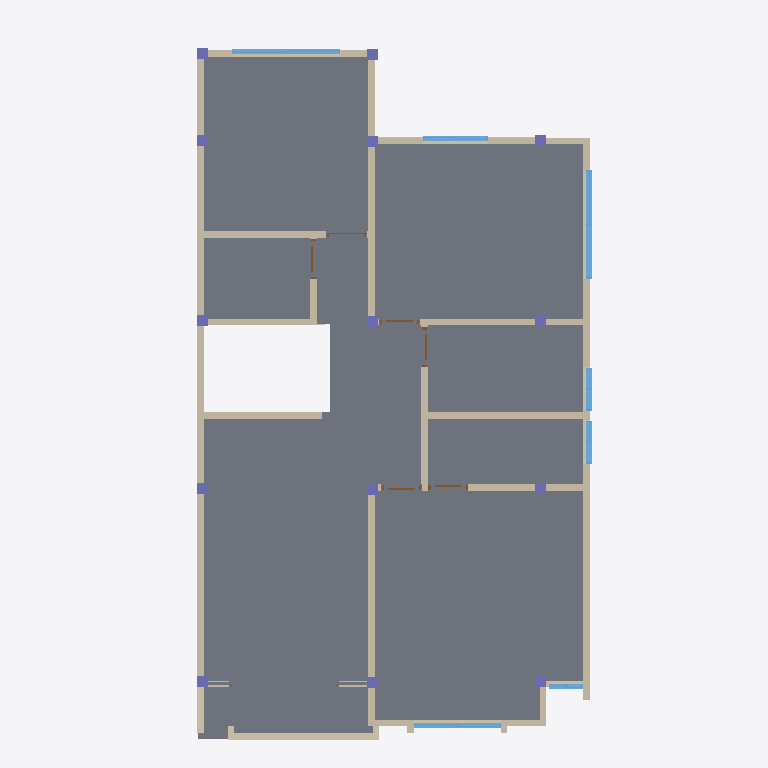
Plan cut of the same IFC building model at storey 'Primer Piso' (level 2.88 m, cut at 4.28 m), seen from above with north up, elements coloured by IFC class: 27 walls (beige), 14 columns (violet), 7 windows (light blue), 6 doors (brown), 1 slab (grey). Cut surfaces are drawn darker.
Extent 9.5 m × 16.3 m × 10.9 m (x, y, z). Storeys (5): Cimiento at -1.20 m; Planta Baja at 0.00 m; Primer Piso at 2.88 m; segundo piso at 5.76 m; Cubierta at 8.64 m. Elements (198): 80 IfcWall, 50 IfcColumn, 25 IfcSlab, 18 IfcWindow, 17 IfcDoor, 8 IfcWallStandardCase.

HEADER;
FILE_DESCRIPTION(('ViewDefinition [CoordinationView_V2.0]','ExchangeRequirement[Architecture]'),'2;1');
FILE_NAME('C:/Users/Arquitecto Oscar/Desktop/ifc/ArqOn_Video_Tutorial3.ifc','2026-08-04T21:32:03',('Architect'),('Nemetschek Vectorworks, Inc.'),'Vectorworks Architect 2022 SP3 (Build 636848) (6','Windows','');
FILE_SCHEMA(('IFC2X3'));
ENDSEC;
DATA;
#51=IFCPROJECT('3hP$eLM$OHyQxxP6xW_tLH',#11,'Vectorworks Project',$,'Vectorworks','',$,(#44),#15);
#90=IFCSITE('3hP$efM$OHyQxxP6xW_tLH',#11,'Terreno predeterminado',$,$,#57,$,$,.ELEMENT.,(38,53,22,113600),(-77,-2,-6,-885600),$,$,$);
#91=IFCBUILDING('3hP$ehM$OHyQxxP6xW_tLH',#11,'Edificio predeterminado',$,$,#58,$,$,.ELEMENT.,$,$,#1122);
#92=IFCBUILDINGSTOREY('3hP$ejM$OHyQxxP6xW_tLH',#11,'Cimiento',$,$,#61,$,$,.ELEMENT.,-1200.0);
#1401=IFCBUILDINGSTOREY('3hP$ghM$OHyQxxP6xW_tLH',#11,'Planta Baja',$,$,#1390,$,$,.ELEMENT.,0.0);
#13391=IFCBUILDINGSTOREY('3hP$kOM$OHyQxxP6xW_tLH',#11,'Primer Piso',$,$,#13388,$,$,.ELEMENT.,2880.0);
#28924=IFCBUILDINGSTOREY('3hP$o5M$OHyQxxP6xW_tLH',#11,'Cubierta',$,$,#28915,$,$,.ELEMENT.,8640.0);
#30639=IFCBUILDINGSTOREY('06AlLgNkiHyQy1P6xW_tLH',#11,'segundo piso',$,$,#30636,$,$,.ELEMENT.,5760.0);
#13514=IFCSLAB('0UZWiOOu0HyQy9P6xW_tLH',#11,'Losa de Entre piso',$,'Losa de Entre piso',#13394,#13512,$,.FLOOR.);
#18640=IFCWALL('1zK_UvOu0HyQy9P6xW_tLH',#11,'Muro ',$,'Muro ',#18638,#18639,$);
#16779=IFCWALL('0IKAh4OtyHyQy9P6xW_tLH',#11,'Muro ',$,'Muro ',#16777,#16778,$);
#19930=IFCWALL('0IKAhIOtyHyQy9P6xW_tLH',#11,'Muro ',$,'Muro ',#19928,#19929,$);
#18990=IFCWALL('0IKAhEOtyHyQy9P6xW_tLH',#11,'Muro ',$,'Muro ',#18988,#18989,$);
#18812=IFCWALL('0IKAhAOtyHyQy9P6xW_tLH',#11,'Muro ',$,'Muro ',#18810,#18811,$);
#13705=IFCWALL('3Ef7QlOtyHyQy9P6xW_tLH',#11,'EstiloDePared-2',$,'EstiloDePared-2',#13703,#13704,$);
#22087=IFCWALL('0IKAhOOtyHyQy9P6xW_tLH',#11,'Muro ',$,'Muro ',#22085,#22086,$);
#25882=IFCWALL('0IKAhcOtyHyQy9P6xW_tLH',#11,'Muro ',$,'Muro ',#25880,#25881,$);
#24055=IFCWALL('0IKAhUOtyHyQy9P6xW_tLH',#11,'Muro ',$,'Muro ',#24053,#24054,$);
#19796=IFCWALL('0IKAhGOtyHyQy9P6xW_tLH',#11,'Muro ',$,'Muro ',#19794,#19795,$);
#18901=IFCWALL('0IKAhCOtyHyQy9P6xW_tLH',#11,'Muro ',$,'Muro ',#18899,#18900,$);
#18407=IFCWALL('0IKAh6OtyHyQy9P6xW_tLH',#11,'Muro ',$,'Muro ',#18405,#18406,$);
#23116=IFCWALL('0IKAhQOtyHyQy9P6xW_tLH',#11,'Muro ',$,'Muro ',#23114,#23115,$);
#20973=IFCWALL('0IKAhKOtyHyQy9P6xW_tLH',#11,'Muro ',$,'Muro ',#20971,#20972,$);
#14916=IFCWINDOW('2k2EYtOuGHyQy9P6xW_tLH',#11,'W-01',$,$,#28523,#14914,$,1796.0,2486.0);
#25102=IFCWALL('0IKAhaOtyHyQy9P6xW_tLH',#11,'Muro ',$,'Muro ',#25100,#25101,$);
#20966=IFCWINDOW('2k2G5IOuGHyQy9P6xW_tLH',#11,'W-01',$,$,#28662,#20964,$,1796.0,2486.0);
#23108=IFCWINDOW('2ldnrMOuGHyQy9P6xW_tLH',#11,'W-01',$,$,#28712,#23106,$,1796.0,1986.0);
#22080=IFCWINDOW('2ldnalOuGHyQy9P6xW_tLH',#11,'W-01',$,$,#28689,#22078,$,1796.0,1486.0);
#24995=IFCWALL('0IKAhYOtyHyQy9P6xW_tLH',#11,'Muro ',$,'Muro ',#24993,#24994,$);
#18556=IFCWALL('1zK_UuOu0HyQy9P6xW_tLH',#11,'EstiloDePared-2',$,'EstiloDePared-2',#18554,#18555,$);
#15846=IFCWINDOW('2k2EnfOuGHyQy9P6xW_tLH',#11,'W-01',$,$,#28540,#15844,$,1796.0,986.0);
#16771=IFCWINDOW('2k2F0MOuGHyQy9P6xW_tLH',#11,'W-01',$,$,#28557,#16769,$,1796.0,986.0);
#21076=IFCWALL('0IKAhMOtyHyQy9P6xW_tLH',#11,'Muro ',$,'Muro ',#21074,#21075,$);
#23278=IFCWALL('0IKAhSOtyHyQy9P6xW_tLH',#11,'Muro ',$,'Muro ',#23276,#23277,$);
#28219=IFCWINDOW('2ldp6JOuGHyQy9P6xW_tLH',#11,'W-01',$,$,#28885,#28217,$,2086.0,786.0);
#26588=IFCWALL('0IKAheOtyHyQy9P6xW_tLH',#11,'Muro ',$,'Muro ',#26586,#26587,$);
#28227=IFCWALL('2iCy3TOtyHyQy9P6xW_tLH',#11,'Muro ',$,'Muro ',#28225,#28226,$);
#27032=IFCCOLUMN('2ldoo8OuGHyQy9P6xW_tLH',#11,'Column 0',$,$,#27013,#27030,'0');
#27054=IFCCOLUMN('2ldoocOuGHyQy9P6xW_tLH',#11,'Column 0',$,$,#27035,#27052,'0');
#27076=IFCCOLUMN('2ldop4OuGHyQy9P6xW_tLH',#11,'Column 0',$,$,#27057,#27074,'0');
#27098=IFCCOLUMN('2ldopYOuGHyQy9P6xW_tLH',#11,'Column 0',$,$,#27079,#27096,'0');
#27120=IFCCOLUMN('2ldoq0OuGHyQy9P6xW_tLH',#11,'Column 0',$,$,#27101,#27118,'0');
#27142=IFCCOLUMN('2ldoqUOuGHyQy9P6xW_tLH',#11,'Column 0',$,$,#27123,#27140,'0');
#27164=IFCCOLUMN('2ldoqyOuGHyQy9P6xW_tLH',#11,'Column 0',$,$,#27145,#27162,'0');
#27186=IFCCOLUMN('2ldorQOuGHyQy9P6xW_tLH',#11,'Column 0',$,$,#27167,#27184,'0');
#27208=IFCCOLUMN('2ldoruOuGHyQy9P6xW_tLH',#11,'Column 0',$,$,#27189,#27206,'0');
#27230=IFCCOLUMN('2ldosMOuGHyQy9P6xW_tLH',#11,'Column 0',$,$,#27211,#27228,'0');
#27252=IFCCOLUMN('2ldosqOuGHyQy9P6xW_tLH',#11,'Column 0',$,$,#27233,#27250,'0');
#27274=IFCCOLUMN('2ldotIOuGHyQy9P6xW_tLH',#11,'Column 0',$,$,#27255,#27272,'0');
#27296=IFCCOLUMN('2ldotmOuGHyQy9P6xW_tLH',#11,'Column 0',$,$,#27277,#27294,'0');
#28411=IFCCOLUMN('2ldpA2OuGHyQy9P6xW_tLH',#11,'Column 0',$,$,#28392,#28409,'0');
#3528=IFCWALL('3Tj$RQOtqHyQy9P6xW_tLH',#11,'Muro ',$,'Muro ',#3526,#3527,$);
#17707=IFCDOOR('2k2FFeOuGHyQy9P6xW_tLH',#11,'D-01',$,$,#28582,#17705,'D-01',2100.0,910.0);
#19788=IFCDOOR('2k2Fo5OuGHyQy9P6xW_tLH',#11,'D-01',$,$,#28638,#19786,'D-01',2100.0,910.0);
#18399=IFCDOOR('2k2FQhOuGHyQy9P6xW_tLH',#11,'D-01',$,$,#28594,#18397,'D-01',2100.0,910.0);
#24988=IFCDOOR('2ldoKLOuGHyQy9P6xW_tLH',#11,'D-01',$,$,#28762,#24986,'D-01',2100.0,910.0);
#25875=IFCDOOR('2ldoYyOuGHyQy9P6xW_tLH',#11,'D-01',$,$,#28785,#25873,'D-01',2100.0,910.0);
#13558=IFCWALL('3Ef7QjOtyHyQy9P6xW_tLH',#11,'EstiloDePared-2',$,'EstiloDePared-2',#13556,#13557,$);
#13852=IFCWALL('3Ef7QqOtyHyQy9P6xW_tLH',#11,'EstiloDePared-2',$,'EstiloDePared-2',#13850,#13851,$);
#24048=IFCDOOR('2ldo4sOuGHyQy9P6xW_tLH',#11,'D-01',$,$,#28739,#24046,'D-01',2100.0,910.0);
#26864=IFCWALL('0IKAhiOtyHyQy9P6xW_tLH',#11,'Muro ',$,'Muro ',#26862,#26863,$);
#26713=IFCWALL('0IKAhgOtyHyQy9P6xW_tLH',#11,'Muro ',$,'Muro ',#26711,#26712,$);
#24190=IFCWALL('0IKAhWOtyHyQy9P6xW_tLH',#11,'Muro ',$,'Muro ',#24188,#24189,$);
ENDSEC;
